Run: headless pygame with SDL's dummy video driver; simulated clock (each Clock.tick advances the game by its frame time, no real sleeping); random seed 0; keys injected as events and as key.get_pressed() state; mouse plan: one left click at the window centre at the start of phase 2, then a move to the lower-right quarter at the start of phase 3.
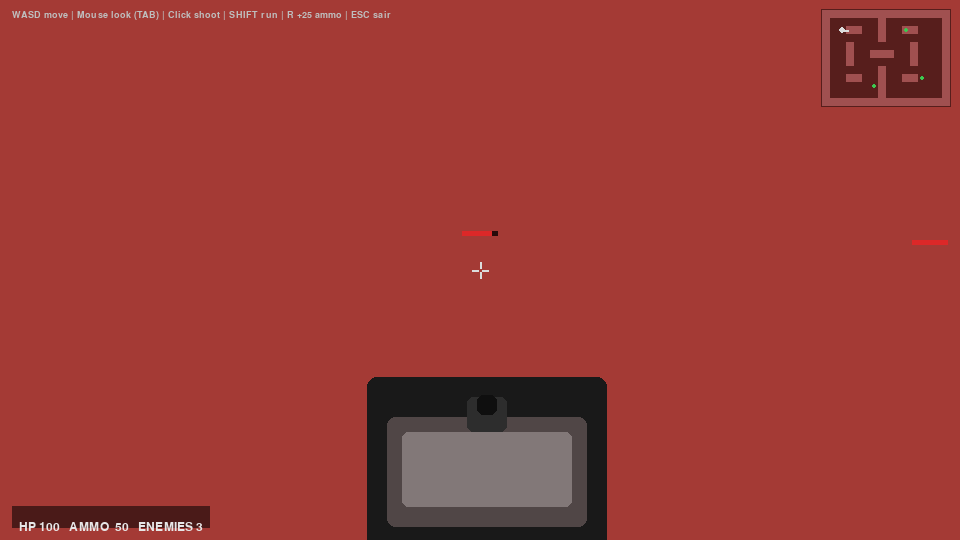
Frame 1 of 4 · flips 1–60 · no input
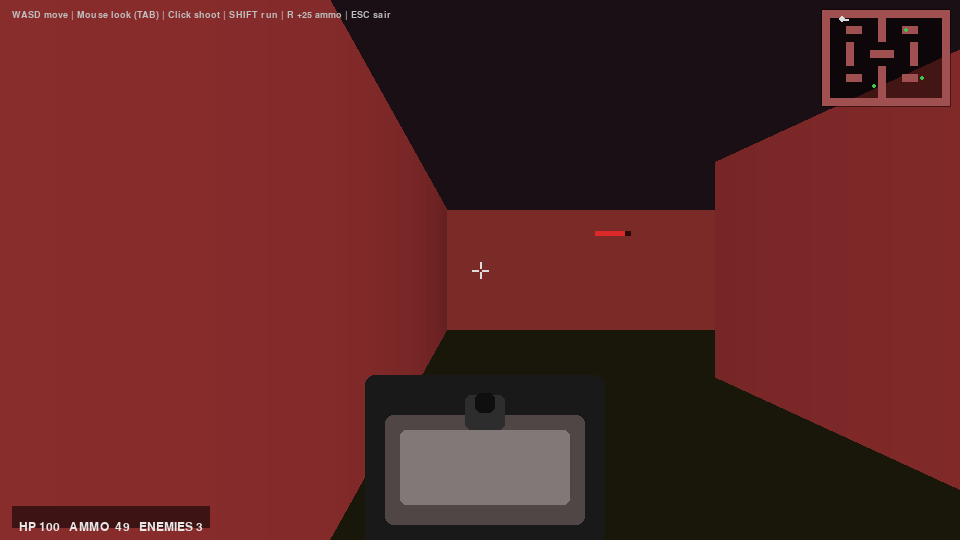
Frame 2 of 4 · flips 61–180 · clicked the window centre · tapped SPACE, RETURN · held RIGHT (→), D
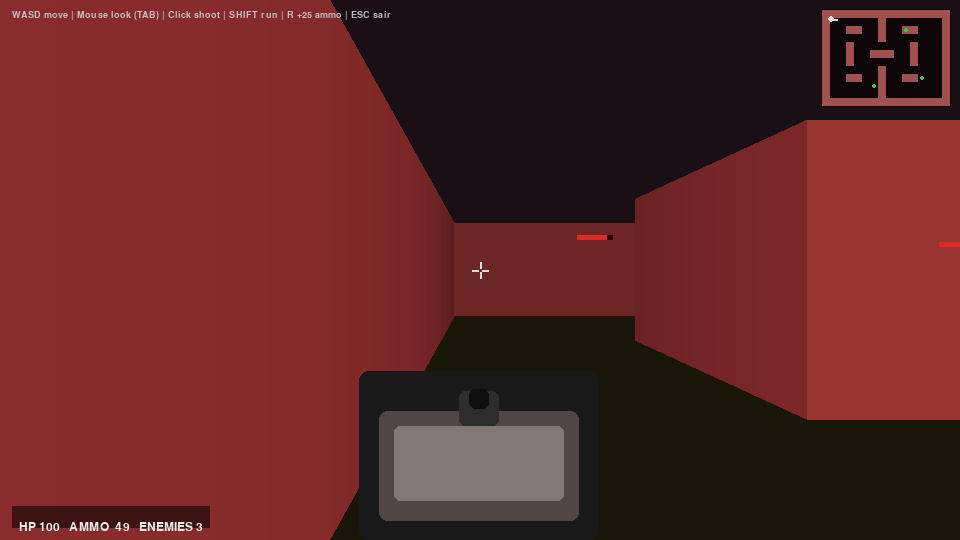
Frame 3 of 4 · flips 181–300 · moved the mouse to the lower-right quarter · held DOWN (↓), S
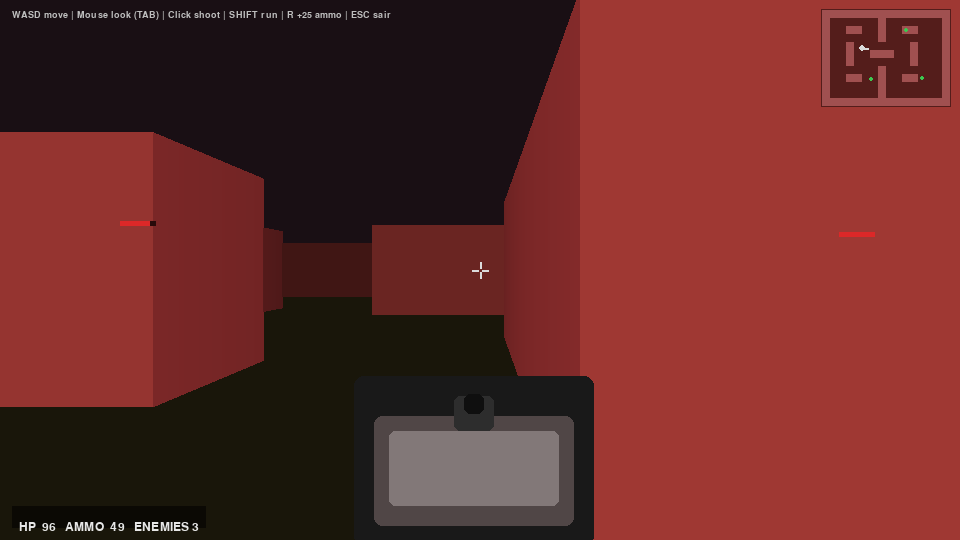
Frame 4 of 4 · flips 301–420 · held LEFT (←), A, UP (↑), W

The pygame program that drew these frames:

import math
import random
import sys
from dataclasses import dataclass

import pygame


# Um "Doom-like" em Pygame (raycasting 2.5D).
# Não replica o DOOM original (assets/licenças/código), mas entrega mecânicas parecidas.


def clamp(v: float, lo: float, hi: float) -> float:
    return lo if v < lo else hi if v > hi else v


def wrap_angle(a: float) -> float:
    a = (a + math.pi) % (2 * math.pi) - math.pi
    return a


def lerp(a: float, b: float, t: float) -> float:
    return a + (b - a) * t


@dataclass
class Player:
    x: float
    y: float
    ang: float
    hp: int = 100
    ammo: int = 50

    move_speed: float = 3.0
    rot_speed: float = 2.4


@dataclass
class Enemy:
    x: float
    y: float
    hp: int = 40
    alive: bool = True
    cooldown: float = 0.0
    state: str = "idle"  # idle/chase


class World:
    def __init__(self, grid: list[str]) -> None:
        self.grid = grid
        self.h = len(grid)
        self.w = len(grid[0]) if self.h else 0

    def in_bounds(self, gx: int, gy: int) -> bool:
        return 0 <= gx < self.w and 0 <= gy < self.h

    def cell(self, gx: int, gy: int) -> str:
        if not self.in_bounds(gx, gy):
            return "#"
        return self.grid[gy][gx]

    def is_wall(self, gx: int, gy: int) -> bool:
        return self.cell(gx, gy) == "#"

    def is_blocked(self, x: float, y: float) -> bool:
        return self.is_wall(int(x), int(y))


def try_move(world: World, x: float, y: float, nx: float, ny: float, radius: float) -> tuple[float, float]:
    # Colisão simples em círculo vs grid (separa eixos)
    def blocked(px: float, py: float) -> bool:
        # amostra 4 pontos do círculo
        for ox, oy in ((-radius, 0), (radius, 0), (0, -radius), (0, radius)):
            if world.is_blocked(px + ox, py + oy):
                return True
        return False

    tx, ty = x, y
    if not blocked(nx, ty):
        tx = nx
    if not blocked(tx, ny):
        ty = ny
    return tx, ty


def cast_ray_dda(world: World, ox: float, oy: float, ang: float, max_dist: float = 30.0) -> tuple[float, int, int, int]:
    # DDA clássico: retorna distância, célula atingida, e "side" (0 x-step, 1 y-step)
    dx = math.cos(ang)
    dy = math.sin(ang)

    map_x = int(ox)
    map_y = int(oy)

    delta_dist_x = abs(1.0 / dx) if dx != 0 else 1e30
    delta_dist_y = abs(1.0 / dy) if dy != 0 else 1e30

    if dx < 0:
        step_x = -1
        side_dist_x = (ox - map_x) * delta_dist_x
    else:
        step_x = 1
        side_dist_x = (map_x + 1.0 - ox) * delta_dist_x

    if dy < 0:
        step_y = -1
        side_dist_y = (oy - map_y) * delta_dist_y
    else:
        step_y = 1
        side_dist_y = (map_y + 1.0 - oy) * delta_dist_y

    side = 0
    for _ in range(int(max_dist * 4) + 1):
        if side_dist_x < side_dist_y:
            side_dist_x += delta_dist_x
            map_x += step_x
            side = 0
        else:
            side_dist_y += delta_dist_y
            map_y += step_y
            side = 1

        if world.is_wall(map_x, map_y):
            if side == 0:
                perp = (map_x - ox + (1 - step_x) / 2) / (dx if dx != 0 else 1e-9)
            else:
                perp = (map_y - oy + (1 - step_y) / 2) / (dy if dy != 0 else 1e-9)
            return max(0.0001, perp), map_x, map_y, side

    return max_dist, map_x, map_y, side


def line_of_sight(world: World, x0: float, y0: float, x1: float, y1: float) -> bool:
    # Ray march simples (passo pequeno)
    dx = x1 - x0
    dy = y1 - y0
    dist = math.hypot(dx, dy)
    if dist < 1e-6:
        return True
    steps = int(dist * 12)
    for i in range(steps + 1):
        t = i / steps
        x = x0 + dx * t
        y = y0 + dy * t
        if world.is_blocked(x, y):
            return False
    return True


class Game:
    def __init__(self) -> None:
        pygame.init()
        pygame.display.set_caption("Doom-like (Pygame)")

        self.W, self.H = 960, 540
        self.screen = pygame.display.set_mode((self.W, self.H))
        self.clock = pygame.time.Clock()
        self.font = pygame.font.SysFont("consolas", 18)

        self.render_scale = 1  # aumente para 2 em PCs lentos (reduz colunas)
        self.fov = math.radians(66)

        self.world = World(
            [
                "################",
                "#......#.......#",
                "#..##..#..##...#",
                "#......#.......#",
                "#..#.......#...#",
                "#..#..###..#...#",
                "#..#.......#...#",
                "#......#.......#",
                "#..##..#..##...#",
                "#......#.......#",
                "#......#.......#",
                "################",
            ]
        )

        self.player = Player(x=2.5, y=2.5, ang=0.0)
        self.player_radius = 0.18

        self.enemies: list[Enemy] = [
            Enemy(10.5, 2.5, hp=50),
            Enemy(12.5, 8.5, hp=60),
            Enemy(6.5, 9.5, hp=40),
        ]

        self.shake = 0.0
        self.weapon_t = 0.0
        self.firing = False
        self.fire_flash = 0.0
        self.hit_marker = 0.0

        self.mouse_look = True
        self._setup_mouse()

    def _setup_mouse(self) -> None:
        pygame.event.set_grab(self.mouse_look)
        pygame.mouse.set_visible(not self.mouse_look)
        pygame.mouse.get_rel()

    def toggle_mouse(self) -> None:
        self.mouse_look = not self.mouse_look
        self._setup_mouse()

    def run(self) -> None:
        while True:
            dt = self.clock.tick(60) / 1000.0
            self._handle_events()
            self._update(dt)
            self._render()

    def _handle_events(self) -> None:
        for event in pygame.event.get():
            if event.type == pygame.QUIT:
                pygame.quit()
                sys.exit()
            if event.type == pygame.KEYDOWN:
                if event.key == pygame.K_ESCAPE:
                    pygame.quit()
                    sys.exit()
                if event.key == pygame.K_TAB:
                    self.toggle_mouse()
                if event.key == pygame.K_r:
                    # recarrega "clip" simples
                    self.player.ammo = min(200, self.player.ammo + 25)
            if event.type == pygame.MOUSEBUTTONDOWN:
                if event.button == 1:
                    self._fire()

    def _update(self, dt: float) -> None:
        keys = pygame.key.get_pressed()

        if self.mouse_look:
            mx, _ = pygame.mouse.get_rel()
            self.player.ang = wrap_angle(self.player.ang + (-mx) * 0.0022)
        else:
            rot = 0.0
            if keys[pygame.K_LEFT]:
                rot += 1.0
            if keys[pygame.K_RIGHT]:
                rot -= 1.0
            self.player.ang = wrap_angle(self.player.ang + rot * self.player.rot_speed * dt)

        move = pygame.Vector2(0, 0)
        forward = pygame.Vector2(math.cos(self.player.ang), math.sin(self.player.ang))
        right = pygame.Vector2(forward.y, -forward.x)
        if keys[pygame.K_w]:
            move += forward
        if keys[pygame.K_s]:
            move -= forward
        if keys[pygame.K_d]:
            move += right
        if keys[pygame.K_a]:
            move -= right

        speed = self.player.move_speed
        if keys[pygame.K_LSHIFT] or keys[pygame.K_RSHIFT]:
            speed *= 1.35

        if move.length_squared() > 0:
            move = move.normalize() * speed * dt
            nx = self.player.x + move.x
            ny = self.player.y + move.y
            self.player.x, self.player.y = try_move(
                self.world, self.player.x, self.player.y, nx, ny, self.player_radius
            )

        # timers
        self.weapon_t += dt * (6.0 if move.length_squared() > 0 else 2.0)
        self.shake = max(0.0, self.shake - dt * 6.0)
        self.fire_flash = max(0.0, self.fire_flash - dt * 10.0)
        self.hit_marker = max(0.0, self.hit_marker - dt * 8.0)

        # inimigos
        for e in self.enemies:
            if not e.alive:
                continue
            e.cooldown = max(0.0, e.cooldown - dt)

            dx = self.player.x - e.x
            dy = self.player.y - e.y
            dist = math.hypot(dx, dy)

            if dist < 9.5 and line_of_sight(self.world, e.x, e.y, self.player.x, self.player.y):
                e.state = "chase"
            elif dist > 12.0:
                e.state = "idle"

            if e.state == "chase":
                # anda em direção ao player
                if dist > 1.2:
                    vx = dx / (dist + 1e-6)
                    vy = dy / (dist + 1e-6)
                    step = 1.6 * dt
                    nx = e.x + vx * step
                    ny = e.y + vy * step
                    if not self.world.is_blocked(nx, ny):
                        e.x, e.y = nx, ny

                # atira se perto e com cooldown
                if dist < 6.5 and e.cooldown <= 0.0:
                    e.cooldown = random.uniform(0.7, 1.3)
                    if random.random() < 0.55:
                        self.player.hp = max(0, self.player.hp - random.randint(3, 8))
                        self.shake = min(1.0, self.shake + 0.55)

        if self.player.hp <= 0:
            self._respawn()

    def _respawn(self) -> None:
        self.player.x, self.player.y, self.player.ang = 2.5, 2.5, 0.0
        self.player.hp = 100
        self.player.ammo = 50
        for i, e in enumerate(self.enemies):
            e.alive = True
            e.hp = 40 + i * 10
            e.cooldown = 0.0
            e.state = "idle"
        self.shake = 0.0
        self.fire_flash = 0.0
        self.hit_marker = 0.0

    def _fire(self) -> None:
        if self.player.ammo <= 0:
            self.shake = min(1.0, self.shake + 0.15)
            return

        self.player.ammo -= 1
        self.fire_flash = 1.0
        self.shake = min(1.0, self.shake + 0.35)

        # hitscan: pega inimigo mais próximo dentro de um cone pequeno
        best = None
        best_dist = 1e9
        cone = math.radians(2.6)

        px, py = self.player.x, self.player.y
        for e in self.enemies:
            if not e.alive:
                continue
            dx = e.x - px
            dy = e.y - py
            dist = math.hypot(dx, dy)
            if dist < 0.25:
                continue
            ang_to = math.atan2(dy, dx)
            da = abs(wrap_angle(ang_to - self.player.ang))
            if da <= cone and dist < best_dist:
                if line_of_sight(self.world, px, py, e.x, e.y):
                    best = e
                    best_dist = dist

        if best is not None:
            dmg = random.randint(12, 22)
            best.hp -= dmg
            self.hit_marker = 1.0
            if best.hp <= 0:
                best.alive = False

    def _render(self) -> None:
        self.screen.fill((0, 0, 0))

        # "camera bob" e shake
        bob = math.sin(self.weapon_t) * 2.5 + math.sin(self.weapon_t * 0.5) * 1.5
        shake_x = (random.random() - 0.5) * 10.0 * (self.shake**2)
        shake_y = (random.random() - 0.5) * 8.0 * (self.shake**2)

        # chão / teto
        ceil = (25, 15, 20)
        floor = (25, 22, 10)
        self.screen.fill(ceil, pygame.Rect(0, 0, self.W, self.H // 2))
        self.screen.fill(floor, pygame.Rect(0, self.H // 2, self.W, self.H // 2))

        # raycast paredes
        num_cols = self.W // self.render_scale
        col_w = self.render_scale
        px, py, pa = self.player.x, self.player.y, self.player.ang

        zbuf = [0.0] * num_cols
        for col in range(num_cols):
            cam_x = (2 * col / max(1, num_cols - 1) - 1.0)
            ray_ang = pa + math.atan(cam_x * math.tan(self.fov / 2))

            dist, _, _, side = cast_ray_dda(self.world, px, py, ray_ang, max_dist=32.0)
            dist *= math.cos(ray_ang - pa)  # remove fish-eye
            dist = max(0.0001, dist)
            zbuf[col] = dist

            wall_h = int(self.H / dist)
            y0 = (self.H - wall_h) // 2 + int(shake_y)
            x0 = col * col_w + int(shake_x)

            # cor de parede por distância + lado
            shade = clamp(1.0 - dist / 16.0, 0.08, 1.0)
            base = (170, 60, 55) if side == 0 else (140, 45, 45)
            color = (int(base[0] * shade), int(base[1] * shade), int(base[2] * shade))
            pygame.draw.rect(self.screen, color, pygame.Rect(x0, y0, col_w + 1, wall_h))

        # sprites (inimigos)
        sprites: list[tuple[float, Enemy]] = []
        for e in self.enemies:
            if not e.alive:
                continue
            dx = e.x - px
            dy = e.y - py
            dist = math.hypot(dx, dy)
            sprites.append((dist, e))
        sprites.sort(key=lambda t: -t[0])  # desenha longe -> perto

        for dist, e in sprites:
            ang_to = math.atan2(e.y - py, e.x - px)
            rel = wrap_angle(ang_to - pa)
            if abs(rel) > self.fov * 0.62:
                continue

            # projeta no plano da tela
            sx = (0.5 + (rel / self.fov)) * self.W + shake_x
            if dist < 0.2:
                continue

            size = (self.H / dist) * 0.85
            top = (self.H / 2 - size / 2) + shake_y
            left = sx - size / 2

            # desenha em "fatias" respeitando z-buffer
            x_start = int(left)
            x_end = int(left + size)
            if x_end < 0 or x_start >= self.W:
                continue

            # aparência do inimigo
            # corpo
            body_col = (60, 190, 70)
            if e.hp < 20:
                body_col = (210, 180, 40)

            for x in range(max(0, x_start), min(self.W, x_end)):
                col_idx = int(x / col_w)
                if 0 <= col_idx < num_cols and dist >= zbuf[col_idx]:
                    continue
                # variação pra dar "textura"
                t = (x - x_start) / max(1.0, (x_end - x_start))
                dark = 0.85 + 0.15 * math.sin(t * math.tau * 3)
                c = (int(body_col[0] * dark), int(body_col[1] * dark), int(body_col[2] * dark))
                pygame.draw.line(self.screen, c, (x, int(top)), (x, int(top + size)))

            # barra de vida pequena
            bx = int(sx - 18)
            by = int(top - 10)
            hpw = int(36 * clamp(e.hp / 60.0, 0.0, 1.0))
            pygame.draw.rect(self.screen, (40, 10, 10), pygame.Rect(bx, by, 36, 5))
            pygame.draw.rect(self.screen, (220, 40, 40), pygame.Rect(bx, by, hpw, 5))

        # crosshair + hit marker
        cx, cy = self.W // 2 + int(shake_x * 0.25), self.H // 2 + int(shake_y * 0.25)
        pygame.draw.line(self.screen, (220, 220, 220), (cx - 8, cy), (cx - 2, cy), 2)
        pygame.draw.line(self.screen, (220, 220, 220), (cx + 2, cy), (cx + 8, cy), 2)
        pygame.draw.line(self.screen, (220, 220, 220), (cx, cy - 8), (cx, cy - 2), 2)
        pygame.draw.line(self.screen, (220, 220, 220), (cx, cy + 2), (cx, cy + 8), 2)
        if self.hit_marker > 0:
            a = int(255 * self.hit_marker)
            pygame.draw.line(self.screen, (255, 255, 255, a), (cx - 14, cy - 14), (cx - 6, cy - 6), 3)
            pygame.draw.line(self.screen, (255, 255, 255, a), (cx + 14, cy - 14), (cx + 6, cy - 6), 3)
            pygame.draw.line(self.screen, (255, 255, 255, a), (cx - 14, cy + 14), (cx - 6, cy + 6), 3)
            pygame.draw.line(self.screen, (255, 255, 255, a), (cx + 14, cy + 14), (cx + 6, cy + 6), 3)

        # arma (overlay)
        self._draw_weapon(bob=bob, shake_x=shake_x, shake_y=shake_y)

        # HUD
        self._draw_hud()

        # minimapa
        self._draw_minimap()

        pygame.display.flip()

    def _draw_weapon(self, bob: float, shake_x: float, shake_y: float) -> None:
        w, h = 240, 170
        x = self.W // 2 - w // 2 + int(bob * 2) + int(shake_x * 0.4)
        y = self.H - h + int(abs(bob) * 2) + int(shake_y * 0.4)

        # base
        pygame.draw.rect(self.screen, (25, 25, 25), pygame.Rect(x, y, w, h), border_radius=10)
        pygame.draw.rect(self.screen, (80, 70, 70), pygame.Rect(x + 20, y + 40, w - 40, h - 60), border_radius=8)
        pygame.draw.rect(self.screen, (130, 120, 120), pygame.Rect(x + 35, y + 55, w - 70, h - 95), border_radius=6)
        # cano
        pygame.draw.rect(self.screen, (45, 45, 45), pygame.Rect(x + w // 2 - 20, y + 20, 40, 35), border_radius=6)
        pygame.draw.rect(self.screen, (15, 15, 15), pygame.Rect(x + w // 2 - 10, y + 18, 20, 20), border_radius=6)

        if self.fire_flash > 0:
            a = self.fire_flash
            fx = x + w // 2
            fy = y + 20
            r = int(45 * a)
            col = (255, int(220 * a), int(110 * a))
            pygame.draw.circle(self.screen, col, (fx, fy), r)

    def _draw_hud(self) -> None:
        hp = self.player.hp
        ammo = self.player.ammo
        alive = sum(1 for e in self.enemies if e.alive)

        txt = f"HP {hp:3d}   AMMO {ammo:3d}   ENEMIES {alive}"
        surf = self.font.render(txt, True, (230, 230, 230))
        bg = pygame.Surface((surf.get_width() + 14, surf.get_height() + 10), pygame.SRCALPHA)
        bg.fill((0, 0, 0, 140))
        self.screen.blit(bg, (12, self.H - 12 - bg.get_height()))
        self.screen.blit(surf, (19, self.H - 7 - surf.get_height()))

        hint = "WASD move | Mouse look (TAB) | Click shoot | SHIFT run | R +25 ammo | ESC sair"
        hs = pygame.font.SysFont("consolas", 14).render(hint, True, (190, 190, 190))
        self.screen.blit(hs, (12, 10))

        if hp <= 30:
            v = int(120 * (1 + math.sin(pygame.time.get_ticks() * 0.01)) / 2)
            overlay = pygame.Surface((self.W, self.H), pygame.SRCALPHA)
            overlay.fill((120, 0, 0, v))
            self.screen.blit(overlay, (0, 0))

    def _draw_minimap(self) -> None:
        scale = 8
        pad = 10
        mw = self.world.w * scale
        mh = self.world.h * scale
        x0 = self.W - mw - pad
        y0 = pad
        bg = pygame.Surface((mw + 2, mh + 2), pygame.SRCALPHA)
        bg.fill((0, 0, 0, 120))
        self.screen.blit(bg, (x0 - 1, y0 - 1))

        for gy in range(self.world.h):
            for gx in range(self.world.w):
                if self.world.is_wall(gx, gy):
                    pygame.draw.rect(
                        self.screen,
                        (160, 80, 80),
                        pygame.Rect(x0 + gx * scale, y0 + gy * scale, scale, scale),
                    )

        # inimigos
        for e in self.enemies:
            if not e.alive:
                continue
            ex = x0 + int(e.x * scale)
            ey = y0 + int(e.y * scale)
            pygame.draw.circle(self.screen, (60, 200, 80), (ex, ey), 2)

        # player
        px = x0 + int(self.player.x * scale)
        py = y0 + int(self.player.y * scale)
        pygame.draw.circle(self.screen, (220, 220, 220), (px, py), 3)
        dx = int(math.cos(self.player.ang) * 6)
        dy = int(math.sin(self.player.ang) * 6)
        pygame.draw.line(self.screen, (220, 220, 220), (px, py), (px + dx, py + dy), 2)


def main() -> None:
    Game().run()


if __name__ == "__main__":
    main()
